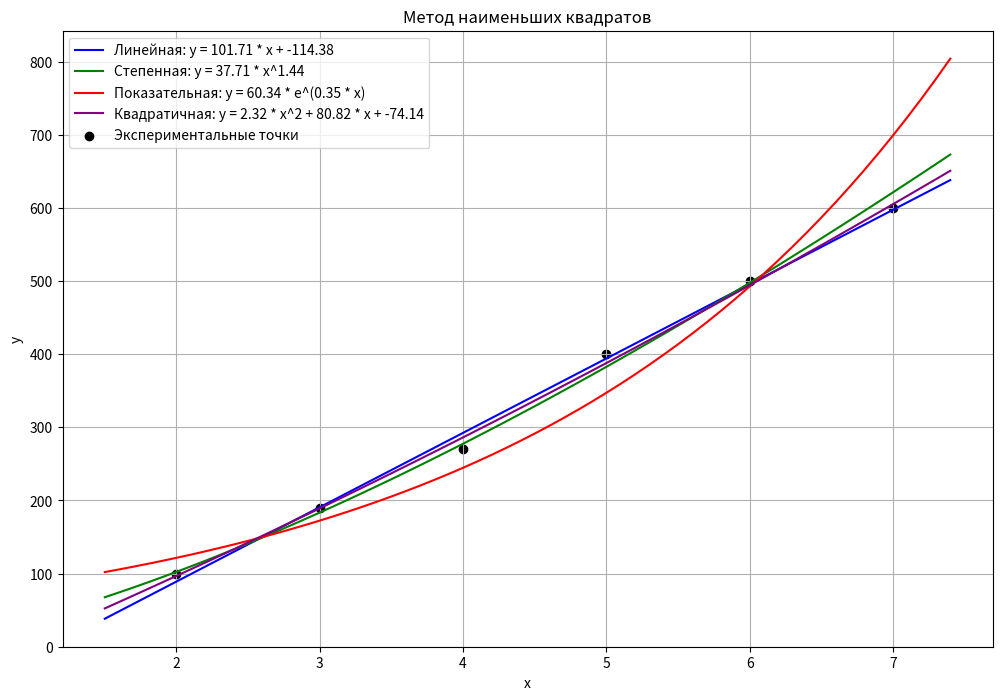

The matplotlib source for this figure:
import math
import matplotlib.pyplot as plt

x_vals = [2, 3, 4, 5, 6, 7]
y_vals = [100, 190, 270, 400, 500, 600]


#линейная аппроксимация y = a * x + b
def linear_fit(x, y):
    n = len(x)
    sum_x = sum(x)
    sum_y = sum(y)
    sum_x2 = sum([xi ** 2 for xi in x])
    sum_xy = sum([xi * yi for xi, yi in zip(x, y)])

    a = (n * sum_xy - sum_x * sum_y) / (n * sum_x2 - sum_x ** 2)
    b = (sum_y - a * sum_x) / n
    return round(a, 2), round(b, 2)


#степенная аппроксимация y = a * x^b
def power_fit(x, y):
    #ln(y) = ln(a) + b * ln(x)
    log_x = [math.log(xi) for xi in x]
    log_y = [math.log(yi) for yi in y]

    b, log_a = linear_fit(log_x, log_y)
    a = math.exp(log_a)
    return round(a, 2), round(b, 2)


# 1.3 Показательная аппроксимация y = a * e^(b * x)
def exponential_fit(x, y):
    # Преобразуем к линейной форме: ln(y) = ln(a) + b * x
    log_y = [math.log(yi) for yi in y]
    b, log_a = linear_fit(x, log_y)
    a = math.exp(log_a)
    return round(a, 2), round(b, 2)


#квадратичная аппроксимация y = a * x^2 + b * x + c
def quadratic_fit(x, y):
    n = len(x)
    sum_x = sum(x)
    sum_x2 = sum([xi ** 2 for xi in x])
    sum_x3 = sum([xi ** 3 for xi in x])
    sum_x4 = sum([xi ** 4 for xi in x])
    sum_y = sum(y)
    sum_xy = sum([xi * yi for xi, yi in zip(x, y)])
    sum_x2y = sum([xi ** 2 * yi for xi, yi in zip(x, y)])

    A = [[sum_x4, sum_x3, sum_x2],
         [sum_x3, sum_x2, sum_x],
         [sum_x2, sum_x, n]]
    B = [sum_x2y, sum_xy, sum_y]

    def det(matrix):
        return (matrix[0][0] * (matrix[1][1] * matrix[2][2] - matrix[2][1] * matrix[1][2])
                - matrix[0][1] * (matrix[1][0] * matrix[2][2] - matrix[2][0] * matrix[1][2])
                + matrix[0][2] * (matrix[1][0] * matrix[2][1] - matrix[2][0] * matrix[1][1]))

    D = det(A)
    D_a = det([[B[0], A[0][1], A[0][2]], [B[1], A[1][1], A[1][2]], [B[2], A[2][1], A[2][2]]])
    D_b = det([[A[0][0], B[0], A[0][2]], [A[1][0], B[1], A[1][2]], [A[2][0], B[2], A[2][2]]])
    D_c = det([[A[0][0], A[0][1], B[0]], [A[1][0], A[1][1], B[1]], [A[2][0], A[2][1], B[2]]])

    a = D_a / D
    b = D_b / D
    c = D_c / D

    return round(a, 2), round(b, 2), round(c, 2)


lin_a, lin_b = linear_fit(x_vals, y_vals)
pow_a, pow_b = power_fit(x_vals, y_vals)
exp_a, exp_b = exponential_fit(x_vals, y_vals)
quad_a, quad_b, quad_c = quadratic_fit(x_vals, y_vals)

print("Линейная аппроксимация: y =", lin_a, "* x +", lin_b)
print("Степенная аппроксимация: y =", pow_a, "* x^", pow_b)
print("Показательная аппроксимация: y =", exp_a, "* e^(", exp_b, "* x)")
print("Квадратичная аппроксимация: y =", quad_a, "* x^2 +", quad_b, "* x +", quad_c)


def linear(x, a, b):
    return a * x + b

def power(x, a, b):
    return a * (x ** b)

def exponential(x, a, b):
    return a * math.exp(b * x)

def quadratic(x, a, b, c):
    return a * x ** 2 + b * x + c


x_range = [i / 10.0 for i in range(15, 75)]

plt.figure(figsize=(12, 8))
plt.plot(x_range, [linear(x, lin_a, lin_b) for x in x_range], label=f"Линейная: y = {lin_a} * x + {lin_b}",
         color="blue")
plt.plot(x_range, [power(x, pow_a, pow_b) for x in x_range], label=f"Степенная: y = {pow_a} * x^{pow_b}", color="green")
plt.plot(x_range, [exponential(x, exp_a, exp_b) for x in x_range],
         label=f"Показательная: y = {exp_a} * e^({exp_b} * x)", color="red")
plt.plot(x_range, [quadratic(x, quad_a, quad_b, quad_c) for x in x_range],
         label=f"Квадратичная: y = {quad_a} * x^2 + {quad_b} * x + {quad_c}", color="purple")
plt.scatter(x_vals, y_vals, color="black", label="Экспериментальные точки")

plt.xlabel("x")
plt.ylabel("y")
plt.title("Метод наименьших квадратов")
plt.legend()
plt.grid(True)
plt.show()
